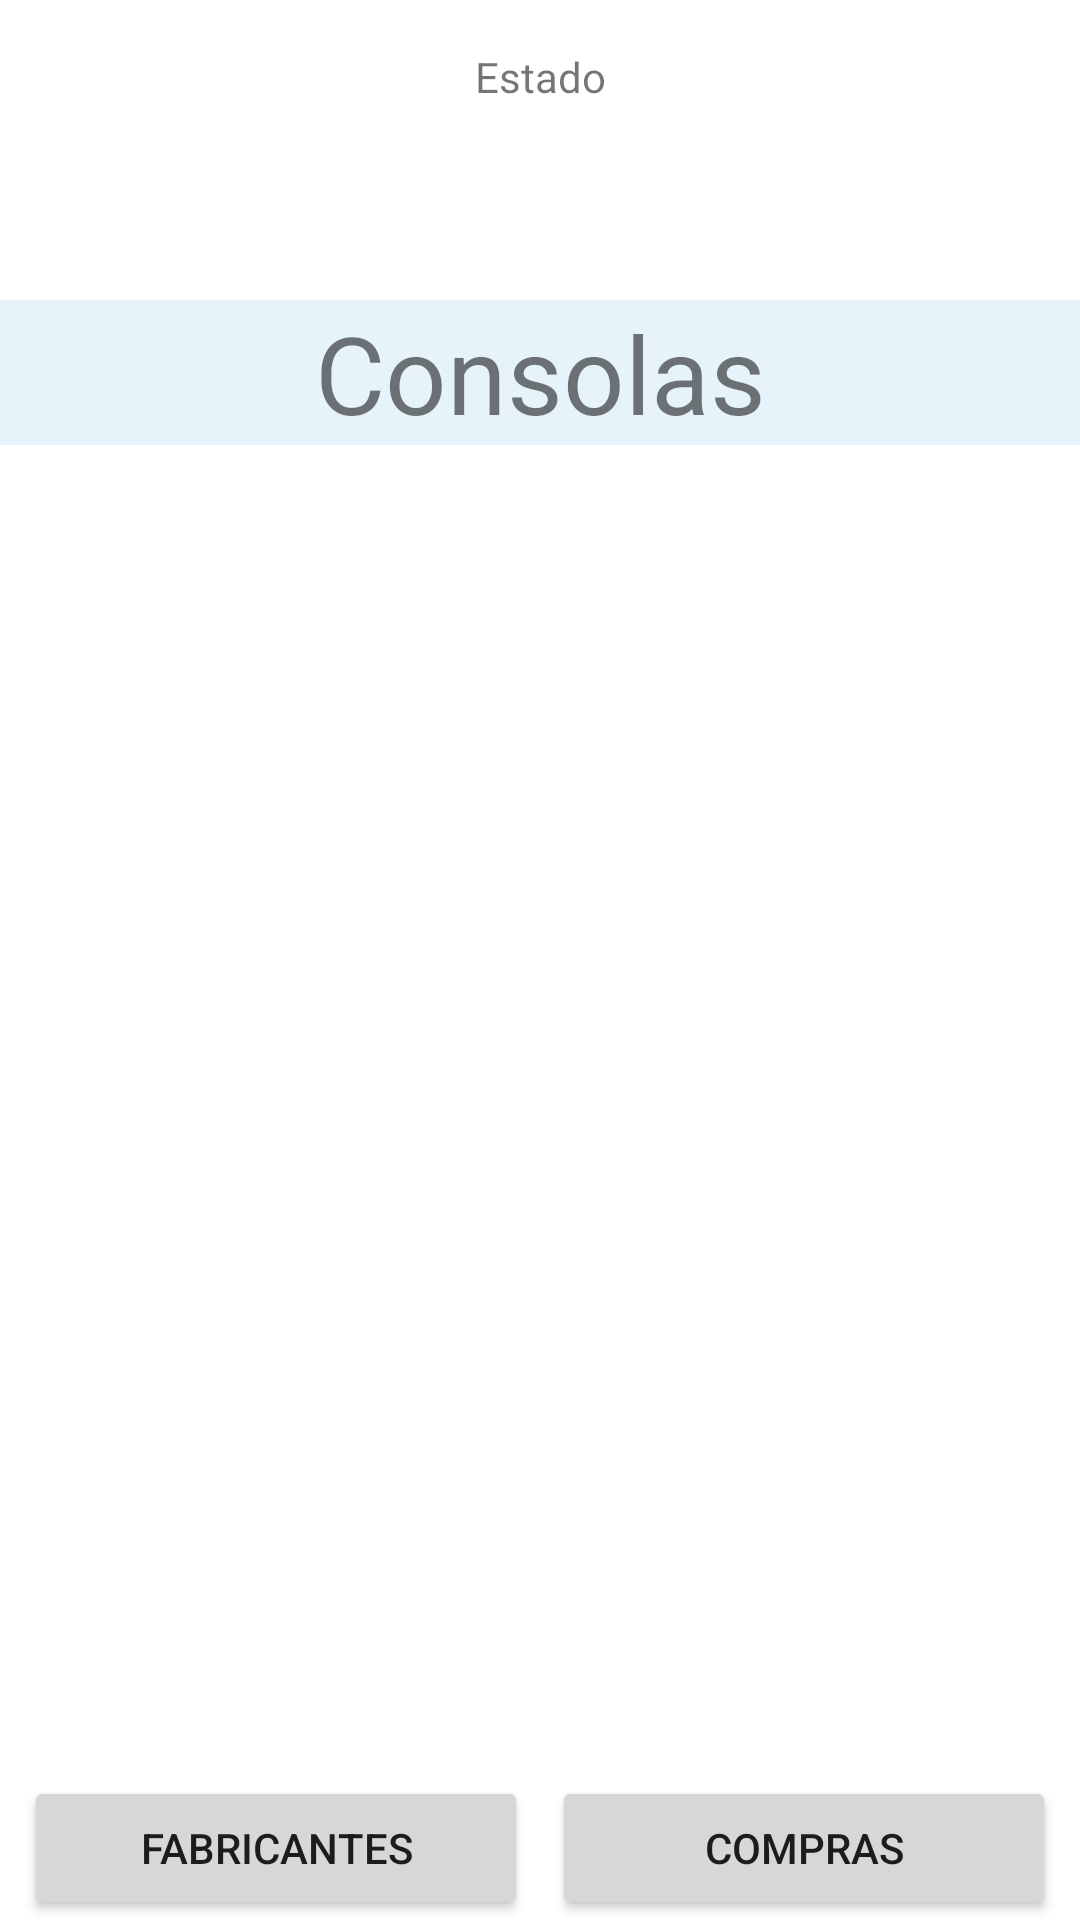

This screen was rendered from an Android layout file. Write that file and the resources it references.
<!-- AndroidManifest.xml: application theme Theme.Actvideojuegosjuanjomorcillo -->
<!-- res/layout/activity_main.xml -->
<?xml version="1.0" encoding="utf-8"?>
<androidx.constraintlayout.widget.ConstraintLayout xmlns:android="http://schemas.android.com/apk/res/android"
    xmlns:app="http://schemas.android.com/apk/res-auto"
    xmlns:tools="http://schemas.android.com/tools"
    android:layout_width="match_parent"
    android:layout_height="match_parent"
    tools:context=".MainActivity">

    <TextView
        android:id="@+id/textViewConsolas"
        android:layout_width="0dp"
        android:layout_height="wrap_content"
        android:layout_marginTop="100dp"
        android:background="#e6f3fa"
        android:gravity="center"
        android:text="Consolas"
        android:textSize="36sp"
        app:layout_constraintEnd_toEndOf="parent"
        app:layout_constraintStart_toStartOf="parent"
        app:layout_constraintTop_toTopOf="parent" />

    <TextView
        android:id="@+id/textViewEstadoActivityMain"
        android:layout_width="wrap_content"
        android:layout_height="wrap_content"
        android:layout_marginStart="16dp"
        android:layout_marginTop="16dp"
        android:layout_marginEnd="16dp"
        android:text="Estado"
        app:layout_constraintEnd_toEndOf="parent"
        app:layout_constraintStart_toStartOf="parent"
        app:layout_constraintTop_toTopOf="parent" />

    <Button
        android:id="@+id/buttonFabricantes"
        android:layout_width="0dp"
        android:layout_height="wrap_content"
        android:layout_marginStart="8dp"
        android:onClick="abrirFabricantes"
        android:text="fabricantes"
        android:visibility="visible"
        app:layout_constraintBottom_toBottomOf="parent"
        app:layout_constraintEnd_toStartOf="@+id/buttonCompras"
        app:layout_constraintHorizontal_bias="0.5"
        app:layout_constraintStart_toStartOf="parent" />

    <Button
        android:id="@+id/buttonCompras"
        android:layout_width="0dp"
        android:layout_height="wrap_content"
        android:layout_marginStart="8dp"
        android:layout_marginEnd="8dp"
        android:onClick="abrirPrecios"
        android:text="compras"
        android:visibility="visible"
        app:layout_constraintBottom_toBottomOf="@+id/buttonFabricantes"
        app:layout_constraintEnd_toEndOf="parent"
        app:layout_constraintHorizontal_bias="0.5"
        app:layout_constraintStart_toEndOf="@+id/buttonFabricantes"
        app:layout_constraintTop_toTopOf="@+id/buttonFabricantes" />

</androidx.constraintlayout.widget.ConstraintLayout>
<!-- resources referenced by this layout -->
<resources>
  <style name="Theme.Actvideojuegosjuanjomorcillo" parent="Theme.MaterialComponents.DayNight.DarkActionBar">
          
          <item name="colorPrimary">@color/purple_500</item>
          <item name="colorPrimaryVariant">@color/purple_700</item>
          <item name="colorOnPrimary">@color/white</item>
          
          <item name="colorSecondary">@color/teal_200</item>
          <item name="colorSecondaryVariant">@color/teal_700</item>
          <item name="colorOnSecondary">@color/black</item>
          
          <item name="android:statusBarColor" tools:targetApi="l">?attr/colorPrimaryVariant</item>
          
      </style>
  <!-- not gathered from this repository: default colours our renderer supplied (Android Studio template values) -->
  <color name="purple_500">#FF6200EE</color>
  <color name="purple_700">#FF3700B3</color>
  <color name="teal_200">#FF03DAC5</color>
  <color name="teal_700">#FF018786</color>
  <color name="black">#FF000000</color>
  <color name="white">#FFFFFFFF</color>
</resources>
